Labelled photos from "prep", an image-classification folder in qwopiy/eye_project. The possible labels are: center, down, left, right.

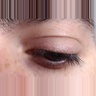
Label: down

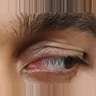
Label: left

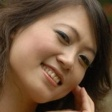
Label: left

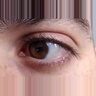
Label: right

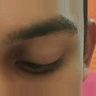
Label: down

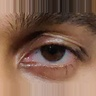
Label: center
